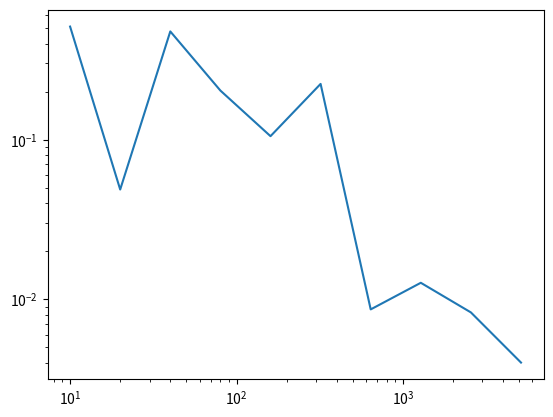

Here is the Python script that generated this plot:
import matplotlib.pyplot as plt
import numpy as np
import scipy.special as sp
import time

S0 = 14
K = 15
R = 0.1
sigma = 0.25
T = 0.5
gamma = 1

task = 4

gamma_array = np.linspace(0.5, 1, 10)

N = 1000

num_iterations = 10 ** 6 

num_iterations_array = np.array([ 5 * 2 ** i for i in range(1, 11)])

N_array = np.array([5 * 2 ** i for i in range(1, 8)])

original_array = N_array

new_array_list = []

for i in range(len(original_array) - 1):
    new_array_list.append(original_array[i])
    average_value = (original_array[i] + original_array[i + 1]) // 2 
    new_array_list.append(average_value)

new_array_list.append(original_array[-1])

N_array = np.array(new_array_list)

delta = T/N

delta_array = T/N_array

error = np.zeros(len(N_array))

def euler(R, sigma, gamma, delta, S0, N, brownian):

    s =  np.zeros(N + 1)

    s[0] = S0

    for i in range(N):
        s[i + 1] = s[i] + R * s[i] * delta + sigma * s[i]**gamma * brownian[i]

    return s[-1]

def milstein(R, sigma, gamma, delta, S0, N, brownian):

    s = np.zeros(N + 1)
    s[0] = S0
    
    for i in range(N):
        s[i + 1] = s[i] + R * s[i] * delta + sigma * s[i]**gamma * brownian[i] + 0.5 * sigma**2 * gamma * s[i]**(2 * gamma - 1) * (brownian[i]**2 - delta)
      
    return s[-1]

def payoff(s, K):
    return max(0, s - K )

def sim(R, sigma, gamma, delta, S0, N, K, num_iterations):
    
    V = np.zeros(num_iterations)

    for i in range(num_iterations):

        brownian = np.random.normal(0, np.sqrt(delta), N)

        st = milstein(R, sigma, gamma, delta, S0, N, brownian)

        V[i]= payoff(st, K)
    
    return np.mean(V)



def sim_with_antithetic(R, sigma, gamma, delta, S0, N, K, num_iterations):
    
    V = np.zeros(num_iterations)
    
    for i in range(num_iterations // 2): 
        brownian = np.random.normal(0, np.sqrt(delta), (2, N))
        st1 = milstein(R, sigma, gamma, delta, S0, N, brownian[0])
        st2 = milstein(R, sigma, gamma, delta, S0, N, -brownian[1])
        
        V[2 * i] = payoff(st1, K)
        V[2 * i + 1] = payoff(st2, K)
    
    return np.mean(V)


def main(R, sigma, gamma, delta, S0, N, K, num_iterations):

    E = sim(R, sigma, gamma, delta, S0, N, K, num_iterations)

    V_hat = np.exp(-R * T) * E

    return V_hat

def bsexact(sigma, R, K, T, s):

    d1 = (np.log(s/K) + (R + 0.5 * sigma**2) * T) / (sigma * np.sqrt(T))

    d2 = d1 - sigma * np.sqrt(T)

    F = 0.5 * s * (1 + sp.erf(d1 / np.sqrt(2))) - np.exp(-R * T) * K * 0.5 * (1 + sp.erf(d2 / np.sqrt(2)))

    return F    

def main2(R, sigma, gamma, delta, S0, N, K, num_iterations):

    E = sim_with_antithetic(R, sigma, gamma, delta, S0, N, K, num_iterations)

    V_hat = np.exp(-R * T) * E

    return V_hat

def plot_task(x, y, x_label, y_label, title):

    plt.plot(x, y)
    plt.xlabel(x_label)
    plt.ylabel(y_label)
    plt.title(title)
    plt.show()


if __name__ == "__main__":
    
    b = bsexact(sigma, R, K, T, S0)
    error = np.zeros(len(N_array))

    V_gamma = np.zeros(len(gamma_array))

    time_taken = np.zeros(len(N_array))

    start_time = time.time()    

    if task == 1:

        for i in range(len(N_array)):

            V_hat = main2(R, sigma, gamma, delta_array[i], S0, N_array[i], K, num_iterations)
            error[i] = abs(V_hat - b)
            print(f"For N = {N_array[i]}, Error = {error[i]}")
            end_time = time.time()
            time_taken[i] = end_time - start_time
            print(f"Time taken = {time_taken[i]}")
        plot_task(N_array, error, "N", "Error", "Error for different values of N")
        plt.loglog(N_array, error)
        plt.show()
        plot_task(N_array, time_taken, "N", "Time taken", "Time taken for different values of N")

    elif task == 2:

        for i in range(len(gamma_array)):

            V_hat = main2(R, sigma, gamma_array[i], delta, S0, N, K, num_iterations)
            V_gamma[i] = V_hat
            end_time = time.time()
            print(f"Time taken = {end_time - start_time}")
            print(f"For gamma = {gamma_array[i]}, V_hat = {V_hat}")
        
        plot_task(gamma_array, V_gamma, "Gamma", "V_hat" "V_hat for different values of gamma")

    elif task == 3:

        for i in range(len(delta_array)):
            V_hat = main2(R, sigma, gamma, delta_array[i], S0, N, K, num_iterations)
            error[i] = abs(V_hat - b)
            end_time = time.time()
            print(f"Time taken = {end_time - start_time}")
            print(f"For delta = {delta_array[i]}, Error = {error[i]}")
        plot_task(delta_array, error, "Delta", "Error", "Error for different values of delta")

    elif task == 4:

        error = np.zeros(len(num_iterations_array))

        for i in range(len(num_iterations_array)):
            V_hat = main2(R, sigma, gamma, delta, S0, N, K, num_iterations_array[i])
            error[i] = abs(V_hat - b)
            end_time = time.time()
            print(f"Time taken = {end_time - start_time}")
            print(f"For num_iterations = {num_iterations_array[i]}, Error = {error[i]}")
        plt.loglog(num_iterations_array, error)
        plt.show()

        fit = np.polyfit(np.log(num_iterations_array), np.log(error), 1)
        print(f"K value = {fit[1]}")
        
    print(f"V_hat = {V_hat}")
    print(f"Exact BS Price = {b}")

